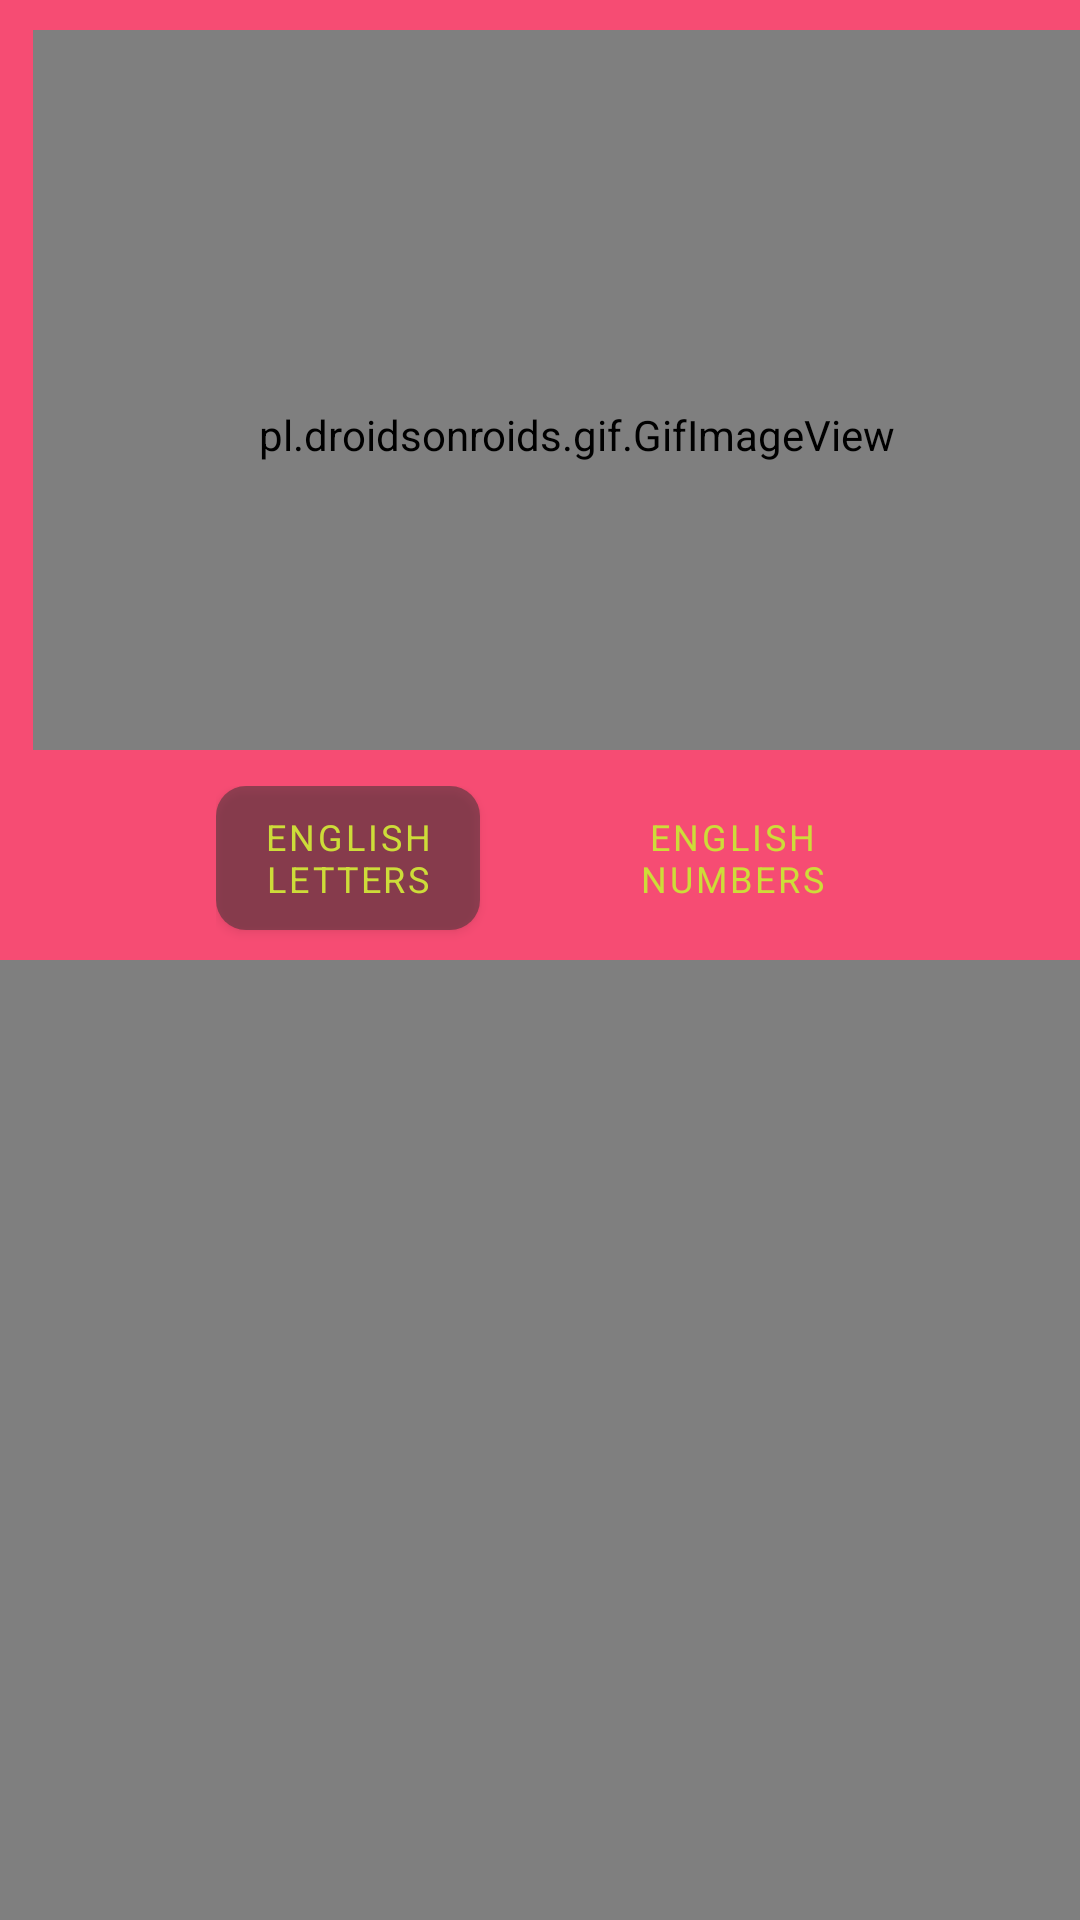

Android layout source for this screen:
<!-- AndroidManifest.xml: activity theme AppTheme.NoActionBar -->
<!-- res/layout/activity_videos.xml -->
<?xml version="1.0" encoding="utf-8"?>
<LinearLayout xmlns:android="http://schemas.android.com/apk/res/android"
    xmlns:tools="http://schemas.android.com/tools"
    android:layout_width="match_parent"
    android:layout_height="match_parent"
    android:background="@color/colorPrimary"
    android:gravity="center_horizontal"
    android:orientation="vertical"
    tools:context=".VideosActivity">

    <LinearLayout
        android:layout_width="wrap_content"
        android:layout_height="250dp"
        android:layout_gravity="left">

        <pl.droidsonroids.gif.GifImageView
            android:layout_width="363dp"
            android:layout_height="270dp"
            android:layout_marginLeft="11dp"
            android:layout_marginRight="10dp"
            android:layout_marginTop="10dp"
            android:src="@drawable/learn_anim" />
    </LinearLayout>

    <LinearLayout
        android:layout_width="wrap_content"
        android:layout_height="wrap_content"
        android:layout_marginTop="12dp">

        <Button
            android:id="@+id/videos_english_letters_btn"
            style="@style/textStyle"
            android:layout_width="wrap_content"
            android:layout_height="wrap_content"
            android:background="@drawable/transparent_background"
            android:maxWidth="0dp"
            android:text="@string/english_letters"
            android:textSize="@dimen/small_text_size" />

        <Button
            android:id="@+id/videos_english_numbers_btn"
            style="@style/textStyle"
            android:layout_width="wrap_content"
            android:layout_height="wrap_content"
            android:background="@drawable/button_style"
            android:maxWidth="0dp"
            android:layout_marginLeft="40dp"
            android:layout_marginBottom="10dp"
            android:text="@string/english_numbers"
            android:textSize="@dimen/small_text_size" />
</LinearLayout>

    <VideoView
        android:id="@+id/videos_video_view"
        android:layout_width="wrap_content"
        android:layout_height="0dp"
        android:layout_weight="1" />
</LinearLayout>
<!-- resources referenced by this layout -->
<resources>
  <color name="colorPrimary">#f64c73</color>
  <dimen name="small_text_size">12sp</dimen>
  <!-- drawable learn_anim: png bitmap (drawable, 231101 bytes) -->
  <!-- drawable transparent_background (drawable) -->
  <?xml version="1.0" encoding="utf-8"?>
  <shape xmlns:android="http://schemas.android.com/apk/res/android">
      <solid android:color="#80333333" />
      <corners android:radius="10dp" />
  </shape>
  <string name="english_letters">ENGLISH LETTERS</string>
  <string name="english_numbers">ENGLISH NUMBERS</string>
  <style name="textStyle">
          <item name="android:gravity">center</item>
          <item name="fontFamily">@font/comicz</item>
          <item name="android:textSize">@dimen/default_text_size</item>
          <item name="android:textAlignment">center</item>
          <item name="android:textColor">@color/colorSecondary</item>
          <item name="android:letterSpacing">@dimen/text_letters_spacing</item>
          <item name="android:padding">@dimen/small_spacing</item>
      </style>
  <style name="AppTheme.NoActionBar">
          <item name="windowActionBar">false</item>
          <item name="windowNoTitle">true</item>
      </style>
  <dimen name="default_text_size">18sp</dimen>
  <color name="colorSecondary">#CDDC39</color>
  <dimen name="text_letters_spacing">0.08</dimen>
  <dimen name="small_spacing">4dp</dimen>
</resources>
